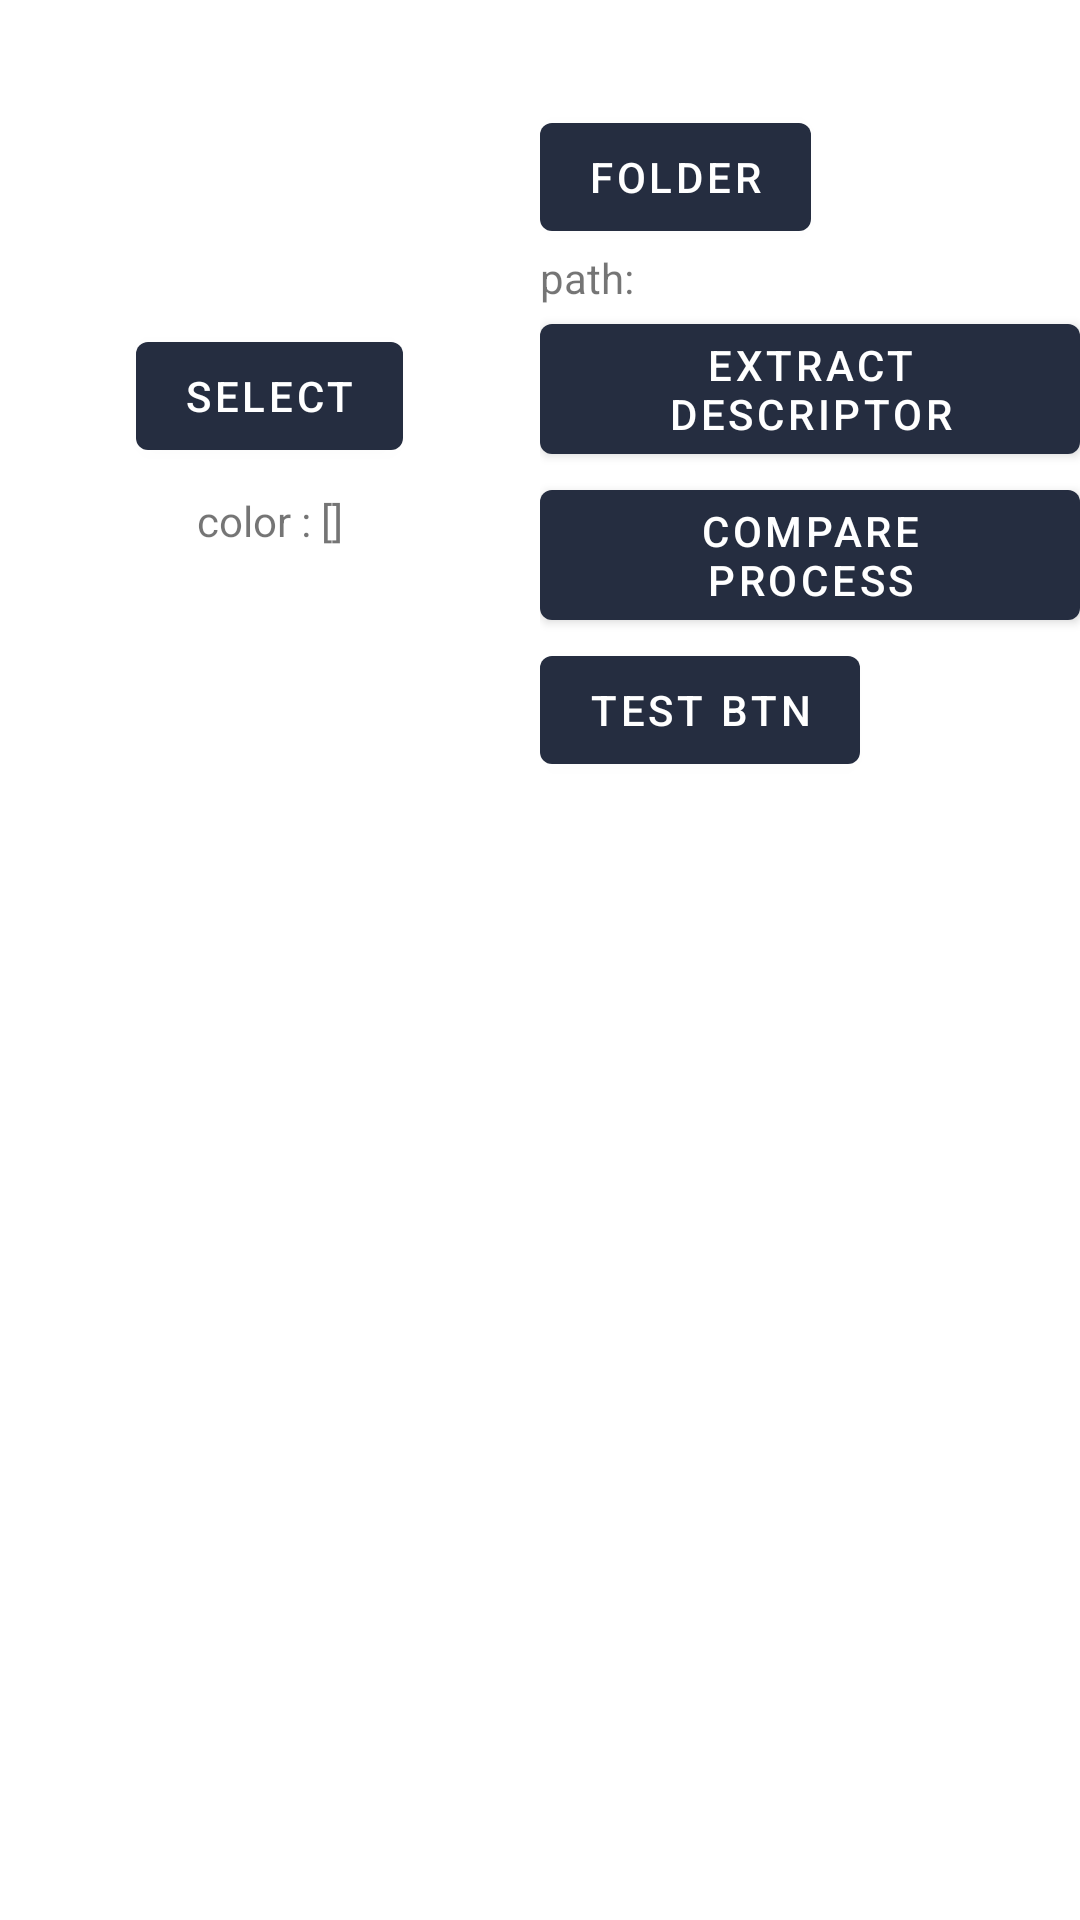

Android layout source for this screen:
<!-- AndroidManifest.xml: application theme Theme.Ddoyac -->
<!-- res/layout/activity_extract_descriptor.xml -->
<?xml version="1.0" encoding="utf-8"?>
<LinearLayout
    android:orientation="vertical"
    xmlns:android="http://schemas.android.com/apk/res/android" android:layout_width="match_parent"
    android:layout_height="match_parent"
    >



    <LinearLayout
        android:orientation="horizontal"
        android:layout_width="match_parent"

        android:layout_height="wrap_content">
        <LinearLayout
            android:padding="@dimen/view_spacing"
            android:orientation="vertical"
            android:layout_width="0dp"
            android:gravity="center"
            android:layout_weight="1"
            android:layout_height="wrap_content">
            <ImageView

                android:id="@+id/sel_img"

                android:layout_width="100dp"
                android:layout_height="100dp"/>
            <Button
                android:id="@+id/sel_btn"
                android:text="select"
                android:layout_width="wrap_content"
                android:layout_height="wrap_content"/>

            <TextView
                android:layout_marginTop="@dimen/view_spacing"
                android:text="color : []"
                android:id="@+id/color_info_txt"
                android:layout_width="wrap_content"
                android:layout_height="wrap_content"/>

        </LinearLayout>

        <LinearLayout
            android:orientation="vertical"
            android:layout_width="0dp"
            android:layout_weight="1"
            android:layout_height="wrap_content">

            <TextView
                android:layout_margin="@dimen/view_spacing"
                android:id="@+id/result_txt"
                android:layout_width="wrap_content"
                android:layout_height="wrap_content"/>
            <Button
                android:id="@+id/folder_sel_btn"
                android:text="folder"
                android:layout_width="wrap_content"
                android:layout_height="wrap_content"/>
            <TextView
                android:text="path:"
                android:id="@+id/folder_path_txt"
                android:layout_width="wrap_content"
                android:layout_height="wrap_content"/>

            <Button
                android:id="@+id/extract_descriptor_btn"
                android:text="extract descriptor"
                android:layout_width="wrap_content"
                android:layout_height="wrap_content"/>

            <Button
                android:id="@+id/compare_process_btn"
                android:text="compare process"
                android:layout_width="wrap_content"
                android:layout_height="wrap_content"/>


            <Button
                android:id="@+id/test_btn"
                android:text="test btn"
                android:layout_width="wrap_content"
                android:layout_height="wrap_content"/>
        </LinearLayout>
    </LinearLayout>

    <ProgressBar
        android:layout_width="match_parent"
        android:id="@+id/progress_bar"
        android:visibility="gone"
        android:indeterminateOnly="true"
        style="?android:attr/progressBarStyleHorizontal"
        android:layout_height="wrap_content"/>

    <androidx.recyclerview.widget.RecyclerView
        android:id="@+id/recyclerView"
        android:layout_width="match_parent"
        android:layout_height="match_parent"/>

</LinearLayout>
<!-- resources referenced by this layout -->
<resources>
  <dimen name="view_spacing">8dp</dimen>
  <style name="Theme.Ddoyac" parent="Theme.MaterialComponents.Light">
          
          <item name="colorPrimary">@color/yak_ariant</item>
          <item name="colorPrimaryVariant">@color/yak_pri</item>
          <item name="colorOnPrimary">@color/white</item>
          
  
          <item name="colorSecondary">@color/yak_sec</item>
          <item name="colorSecondaryVariant">@color/yak_pri</item>
          <item name="colorOnSecondary">@color/black</item>
          
          <item name="android:statusBarColor" tools:targetApi="l">?attr/colorPrimaryVariant</item>
          
          <item name="android:windowContentTransitions">true</item>
      </style>
  <color name="yak_ariant">#252D40</color>
  <color name="yak_pri">#141926</color>
  <color name="white">#FFFFFFFF</color>
  <color name="yak_sec">#28BBF5</color>
  <color name="black">#FF000000</color>
</resources>
